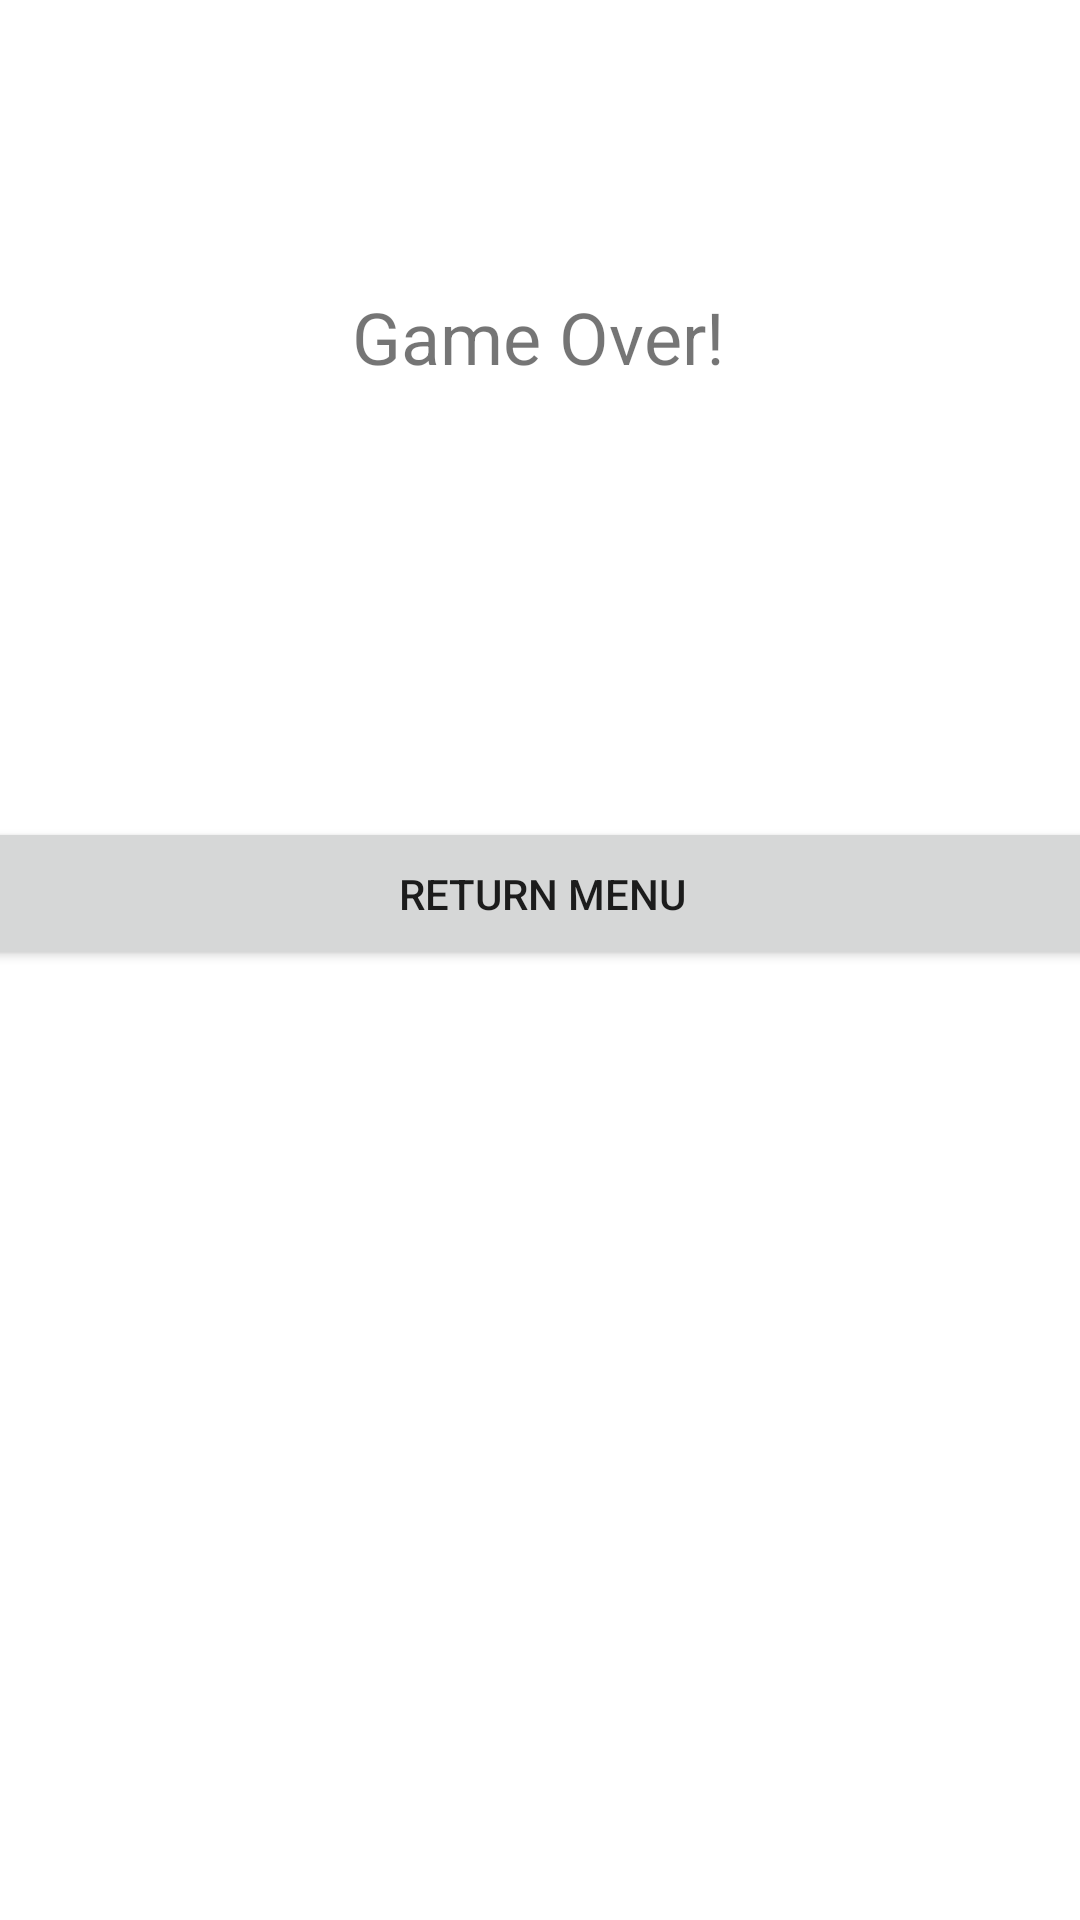

Write the Android layout XML for this screen, with the resource values it uses.
<!-- AndroidManifest.xml: application theme Theme.Trabalho_Presencial_01 -->
<!-- res/layout/activity_result.xml -->
<?xml version="1.0" encoding="utf-8"?>
<androidx.constraintlayout.widget.ConstraintLayout xmlns:android="http://schemas.android.com/apk/res/android"
    xmlns:app="http://schemas.android.com/apk/res-auto"
    xmlns:tools="http://schemas.android.com/tools"
    android:layout_width="match_parent"
    android:layout_height="match_parent"
    tools:context=".Result">

    <TextView
        android:id="@+id/textView"
        android:layout_width="wrap_content"
        android:layout_height="wrap_content"
        android:layout_marginTop="96dp"
        android:text="Game Over!"
        android:textSize="24sp"
        app:layout_constraintEnd_toEndOf="parent"
        app:layout_constraintHorizontal_bias="0.498"
        app:layout_constraintStart_toStartOf="parent"
        app:layout_constraintTop_toTopOf="parent" />

    <TextView
        android:id="@+id/resultOutput"
        android:layout_width="wrap_content"
        android:layout_height="wrap_content"
        android:layout_marginTop="32dp"
        android:lines="2"
        android:textAlignment="center"
        android:textSize="20sp"
        app:layout_constraintEnd_toEndOf="parent"
        app:layout_constraintHorizontal_bias="0.498"
        app:layout_constraintStart_toStartOf="parent"
        app:layout_constraintTop_toBottomOf="@+id/textView" />

    <Button
        android:id="@+id/returnButton"
        android:layout_width="410dp"
        android:layout_height="51dp"
        android:layout_marginTop="144dp"
        android:onClick="returnMenu"
        android:text="Return Menu"
        app:layout_constraintEnd_toEndOf="parent"
        app:layout_constraintHorizontal_bias="0.498"
        app:layout_constraintStart_toStartOf="parent"
        app:layout_constraintTop_toBottomOf="@+id/textView" />

</androidx.constraintlayout.widget.ConstraintLayout>
<!-- resources referenced by this layout -->
<resources>
  <style name="Theme.Trabalho_Presencial_01" parent="Theme.MaterialComponents.DayNight.DarkActionBar">
          
          <item name="colorPrimary">@color/purple_500</item>
          <item name="colorPrimaryVariant">@color/purple_700</item>
          <item name="colorOnPrimary">@color/white</item>
          
          <item name="colorSecondary">@color/teal_200</item>
          <item name="colorSecondaryVariant">@color/teal_700</item>
          <item name="colorOnSecondary">@color/black</item>
          
          <item name="android:statusBarColor" tools:targetApi="l">?attr/colorPrimaryVariant</item>
          
      </style>
  <!-- not gathered from this repository: default colours our renderer supplied (Android Studio template values) -->
  <color name="purple_500">#FF6200EE</color>
  <color name="purple_700">#FF3700B3</color>
  <color name="teal_200">#FF03DAC5</color>
  <color name="teal_700">#FF018786</color>
  <color name="black">#FF000000</color>
  <color name="white">#FFFFFFFF</color>
</resources>
